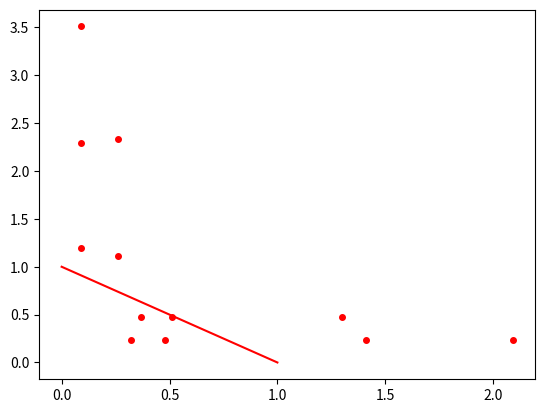

Reproduce this figure in Python.
'''
Created on 14.11.2019

@author: abaktheer
'''


'''
Created on 06.07.2018

@author: abaktheer
'''
import matplotlib.pyplot as plt
import numpy as np


ax1 = plt.subplot(111)
# Smin =0.2

#Exp-IMB

# H-L
n_1 = np.array([0.32 , 1.41, 2.09, 0.48, 0.51, 0.37, 1.3])
s_1 = np.array([0.24,  0.24, 0.24, 0.24, 0.47, 0.47, 0.47 ])
ax1.plot(n_1, s_1, 'ro', markersize=4, color='r')

# L-H
n_1 = np.array([0.09, 0.09, 0.09, 0.26, 0.26])
s_1 = np.array([2.29, 1.2, 3.51, 1.11, 2.33])
ax1.plot(n_1, s_1, 'ro', markersize=4, color='r')

# average
n_1 = np.array([1 , 0])
s_1 = np.array([0,  1])
ax1.plot(n_1, s_1,  color='r',)




#ax1.set_xlim(1, 7)
#ax1.set_ylim(0.6, 0.9)



plt.show()